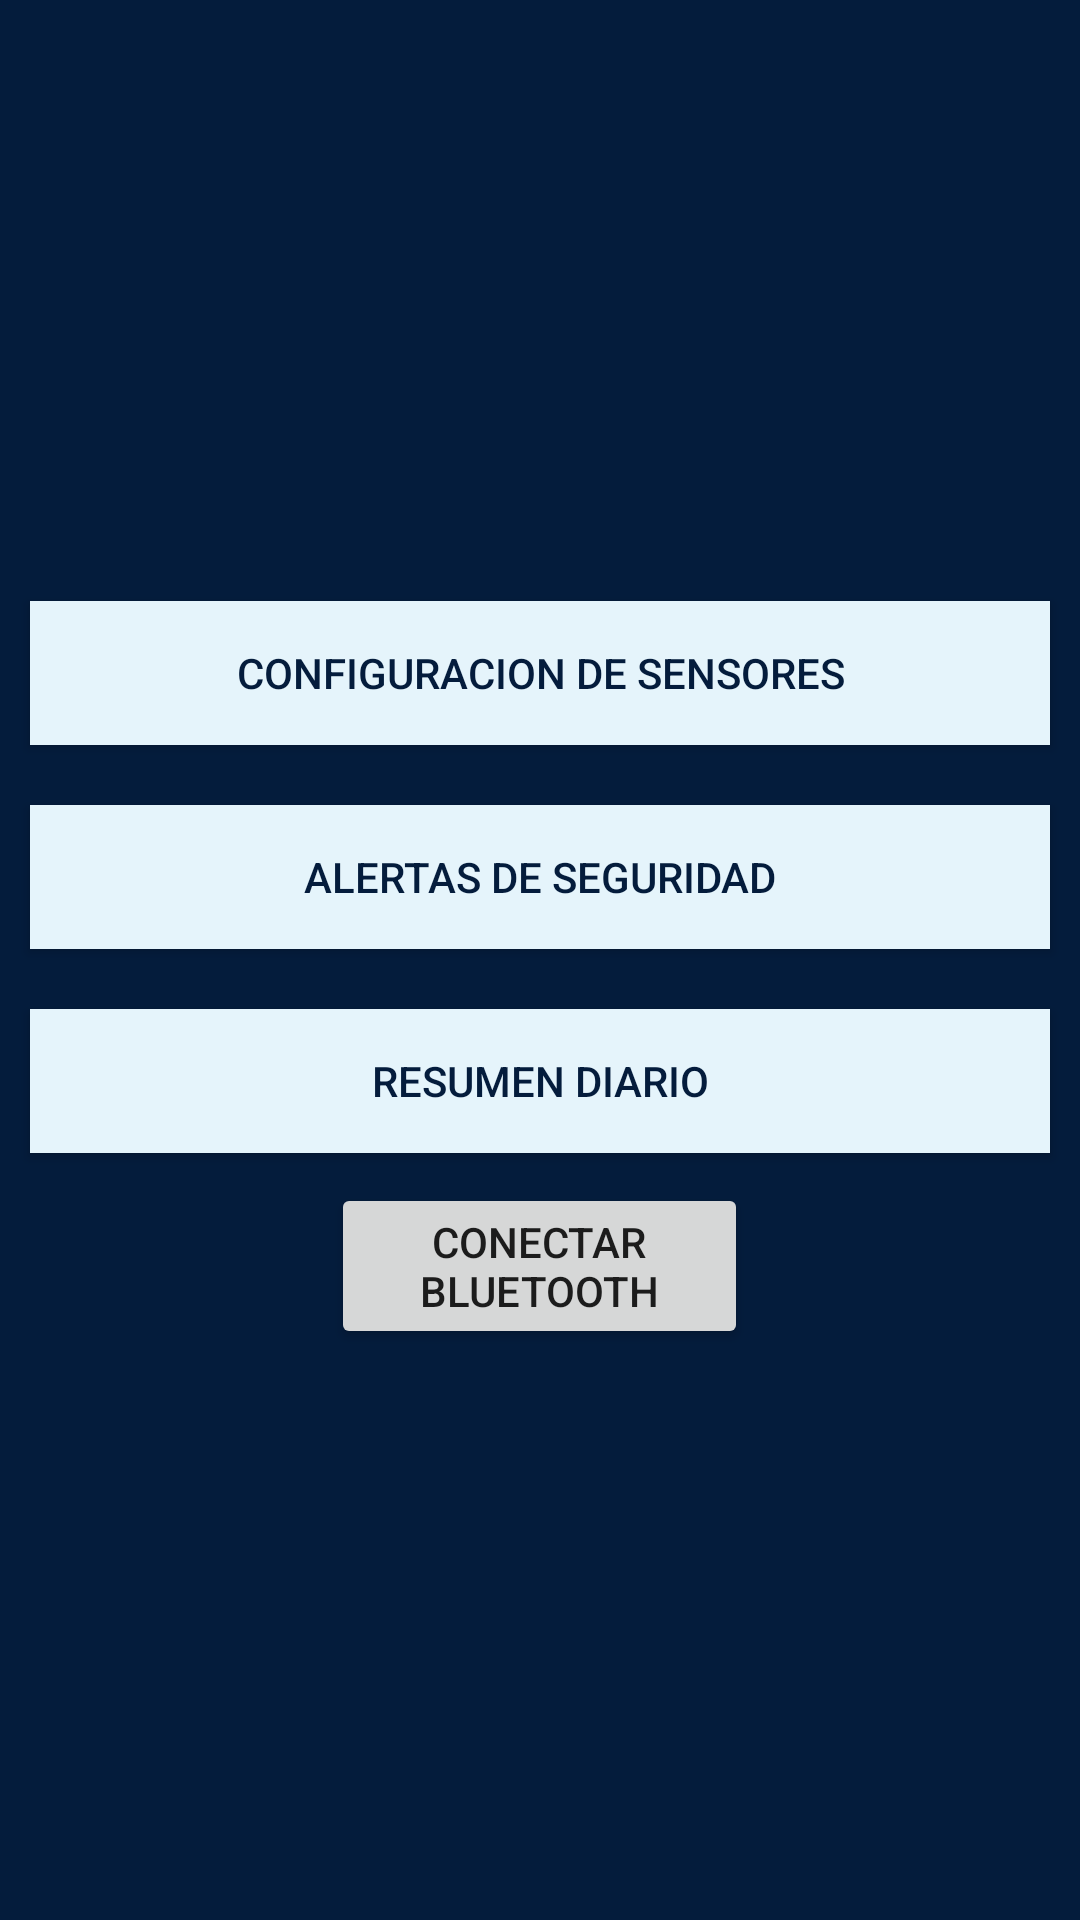

The Android layout XML behind this screen, and the referenced resources:
<!-- AndroidManifest.xml: application theme AppTheme -->
<!-- res/layout/menu_principal.xml -->
<?xml version="1.0" encoding="utf-8"?>
<LinearLayout xmlns:android="http://schemas.android.com/apk/res/android"
    xmlns:tools="http://schemas.android.com/tools"
    android:layout_width="match_parent"
    android:layout_height="match_parent"
    android:orientation="vertical"
    android:gravity="center"
    android:background="#041C3C"
    tools:context=".menu_principal">

    <Button
        android:id="@+id/btnConfiguracionSensores"
        android:layout_width="match_parent"
        android:layout_height="wrap_content"
        android:text="Configuracion de Sensores"
        android:textColor="#041C3C"
        android:background="#E5F4FB"
        android:layout_margin="10dp"/>

    <Button
        android:id="@+id/btnAlertasSeguridad"
        android:layout_width="match_parent"
        android:layout_height="wrap_content"
        android:text="Alertas de Seguridad"
        android:textColor="#041C3C"
        android:background="#E5F4FB"
        android:layout_margin="10dp"/>

    <Button
        android:id="@+id/btnResumenDiario"
        android:layout_width="match_parent"
        android:layout_height="wrap_content"
        android:text="Resumen Diario"
        android:textColor="#041C3C"
        android:background="#E5F4FB"
        android:layout_margin="10dp"/>

    <Button
        android:id="@+id/connectButton"
        android:layout_width="139dp"
        android:layout_height="wrap_content"
        android:text="Conectar Bluetooth" />


</LinearLayout>
<!-- resources referenced by this layout -->
<resources>
  <style name="AppTheme" parent="Theme.AppCompat.Light.NoActionBar">
          
          <item name="android:windowBackground">@android:color/white</item>
          <item name="colorPrimary">@color/colorPrimary</item>
          <item name="colorPrimaryDark">@color/colorPrimaryDark</item>
          <item name="colorAccent">@color/colorAccent</item>
      </style>
  <color name="colorPrimary">#041C3C</color>
  <color name="colorPrimaryDark">#041C3C</color>
  <color name="colorAccent">#041C3C</color>
</resources>
